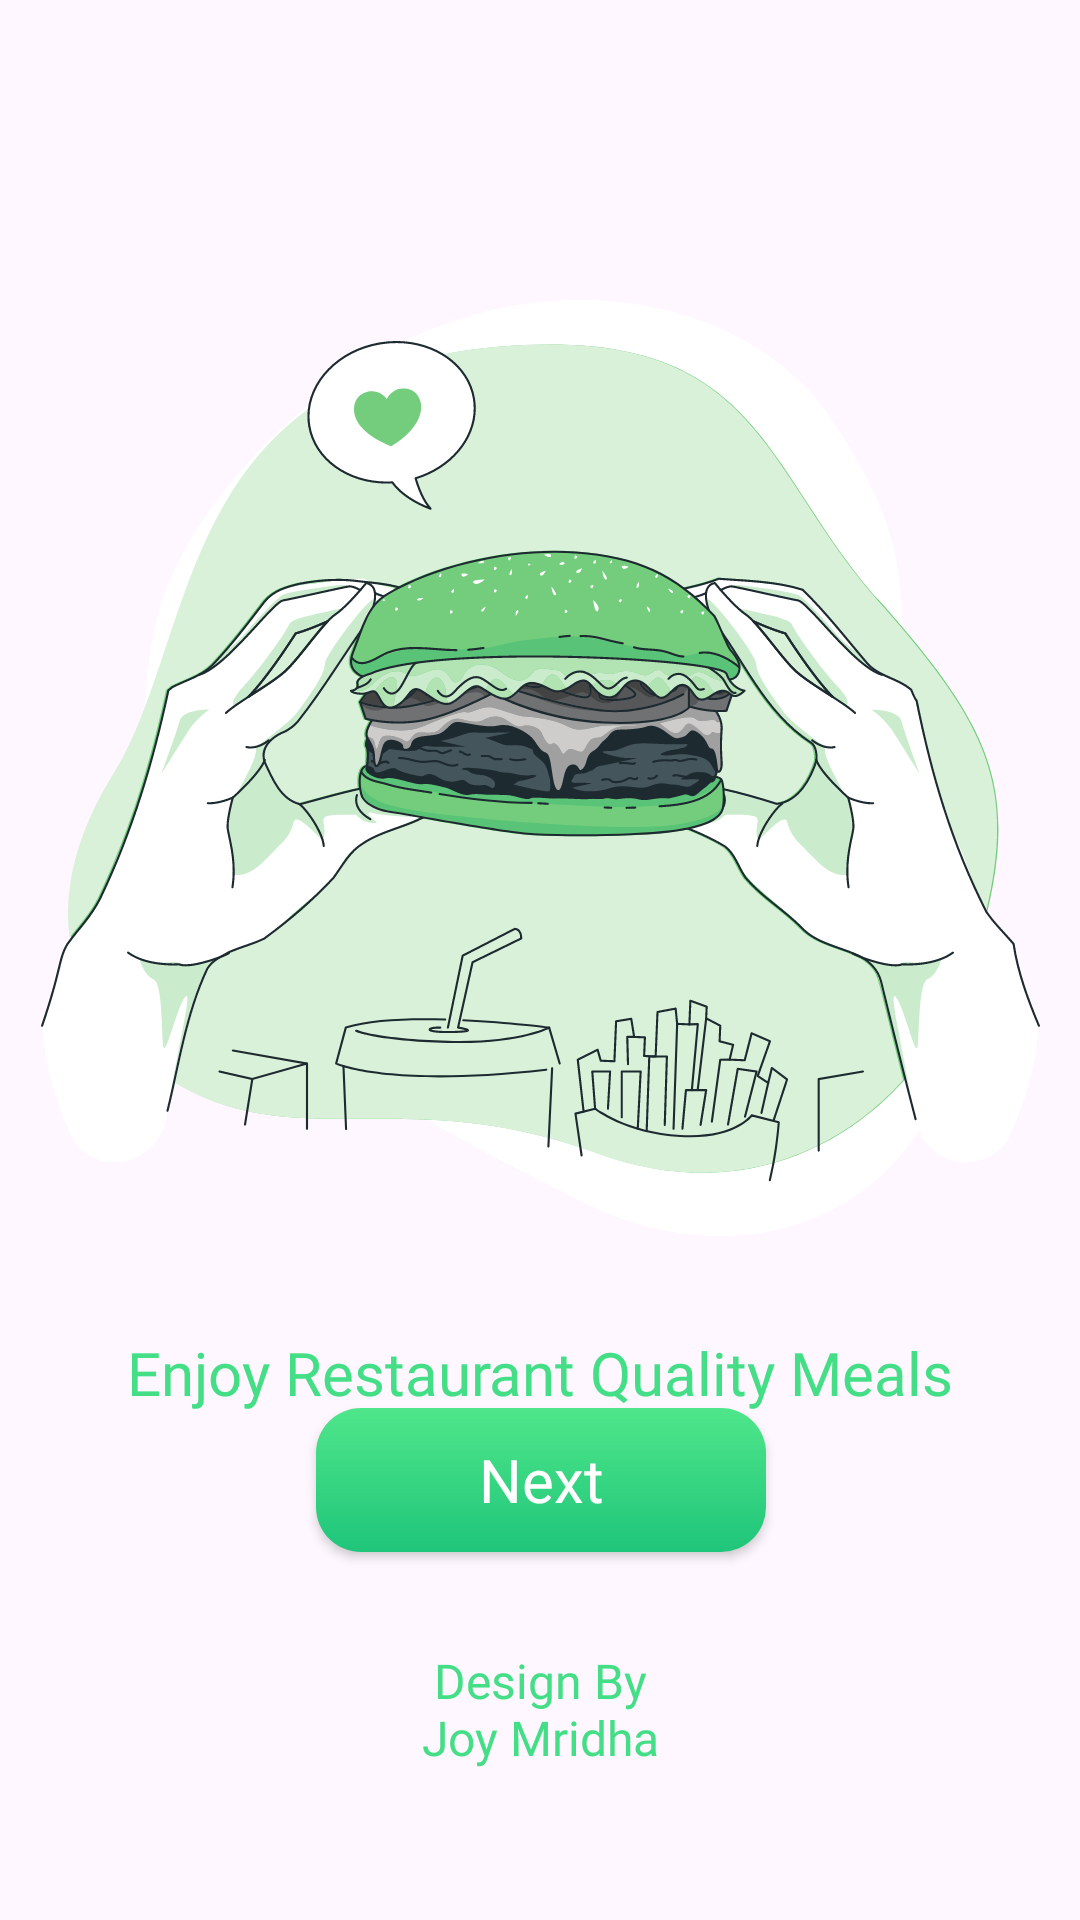

The Android layout XML behind this screen, and the referenced resources:
<!-- AndroidManifest.xml: application theme Theme.FoodWala -->
<!-- res/layout/activity_start.xml -->
<?xml version="1.0" encoding="utf-8"?>
<androidx.constraintlayout.widget.ConstraintLayout xmlns:android="http://schemas.android.com/apk/res/android"
    xmlns:app="http://schemas.android.com/apk/res-auto"
    xmlns:tools="http://schemas.android.com/tools"
    android:id="@+id/main"
    android:layout_width="match_parent"
    android:layout_height="match_parent"
    tools:context=".StartActivity">

    <ImageView
        android:id="@+id/imageView2"
        android:layout_width="wrap_content"
        android:layout_height="wrap_content"
        android:layout_marginTop="100dp"
        android:contentDescription="@string/start_screen_image"
        android:src="@drawable/start_screen_ic"
        app:layout_constraintEnd_toEndOf="parent"
        app:layout_constraintStart_toStartOf="parent"
        app:layout_constraintTop_toTopOf="parent" />

    <TextView
        android:id="@+id/textView2"
        android:layout_width="wrap_content"
        android:layout_height="wrap_content"
        android:layout_marginTop="32dp"
        android:fontFamily="@font/yeon_sung"
        android:text="@string/enjoy_restaurant_quality_meals_nat_home"
        android:textAlignment="center"
        android:textColor="@color/textColor"
        android:textSize="20sp"
        app:layout_constraintEnd_toEndOf="@+id/imageView2"
        app:layout_constraintStart_toStartOf="@+id/imageView2"
        app:layout_constraintTop_toBottomOf="@+id/imageView2" />

    <androidx.appcompat.widget.AppCompatButton
        android:id="@+id/nextBT"
        android:layout_width="150dp"
        android:layout_height="wrap_content"
        android:layout_marginBottom="32dp"
        android:background="@drawable/green_button_design"
        android:fontFamily="@font/yeon_sung"
        android:text="@string/next"
        android:textAllCaps="false"
        android:textColor="@color/white"
        android:textSize="20sp"
        app:layout_constraintBottom_toTopOf="@+id/textView3"
        app:layout_constraintEnd_toEndOf="@+id/textView3"
        app:layout_constraintStart_toStartOf="@+id/textView3" />

    <TextView
        android:id="@+id/textView3"
        android:layout_width="wrap_content"
        android:layout_height="wrap_content"
        android:layout_marginBottom="50dp"
        android:fontFamily="@font/yeon_sung"
        android:text="@string/design_by_dev"
        android:textAlignment="center"
        android:textColor="@color/textColor"
        android:textSize="16sp"
        app:layout_constraintBottom_toBottomOf="parent"
        app:layout_constraintEnd_toEndOf="parent"
        app:layout_constraintStart_toStartOf="parent" />

</androidx.constraintlayout.widget.ConstraintLayout>
<!-- resources referenced by this layout -->
<resources>
  <color name="textColor">#44de86</color>
  <color name="white">#FFFFFFFF</color>
  <!-- drawable green_button_design (drawable) -->
  <?xml version="1.0" encoding="utf-8"?>
  <shape xmlns:android="http://schemas.android.com/apk/res/android"
      android:shape="rectangle">
      <corners android:radius="15dp" />
      <gradient
          android:angle="-45"
          android:endColor="#1fc57a"
          android:startColor="#4fe68a" />
  </shape>
  <!-- drawable start_screen_ic: vector/xml drawable (drawable, 192854 chars, omitted) -->
  <string name="design_by_dev">Design By\nJoy Mridha</string>
  <string name="enjoy_restaurant_quality_meals_nat_home">Enjoy Restaurant Quality Meals\nat Home</string>
  <string name="next">Next</string>
  <string name="start_screen_image">Start_Screen_Image</string>
  <style name="Theme.FoodWala" parent="Base.Theme.FoodWala" />
  <style name="Base.Theme.FoodWala" parent="Theme.Material3.DayNight.NoActionBar">
          
          
      </style>
</resources>
